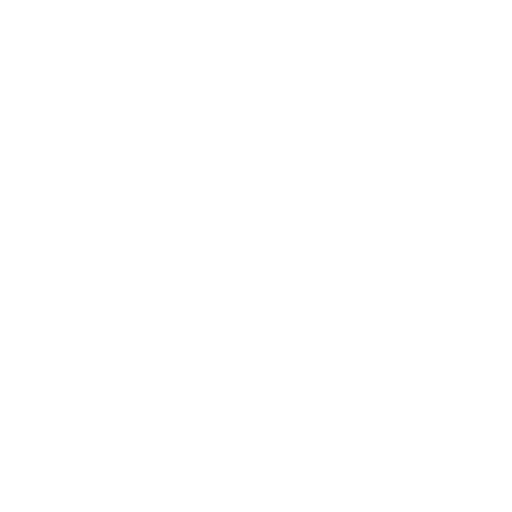
t = 0.00 s
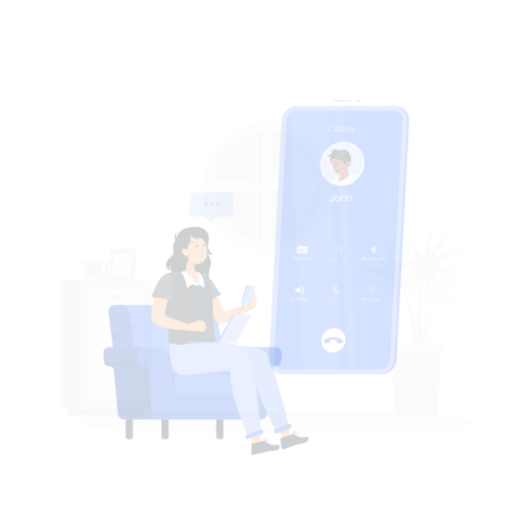
t = 0.25 s
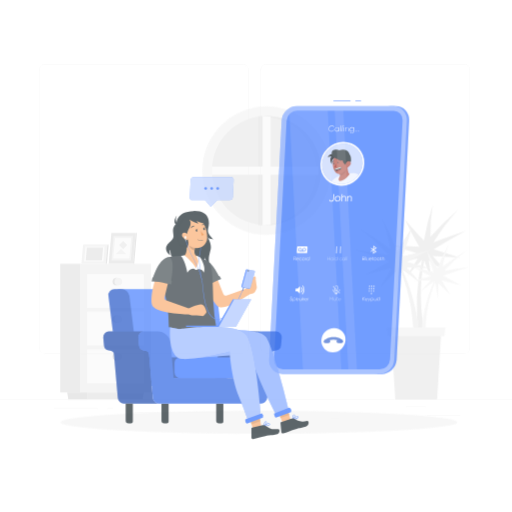
t = 0.50 s
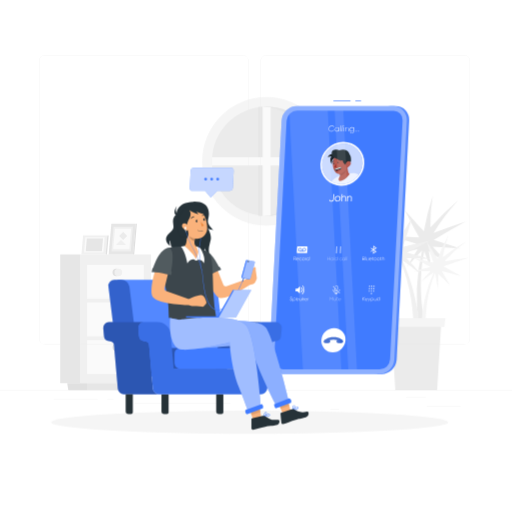
t = 0.75 s
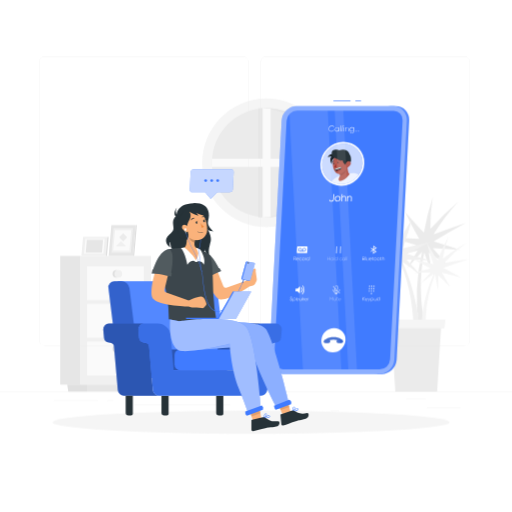
t = 1.00 s

The animated SVG that drew these frames (rendered in a browser with its animation timeline set to each time). Animation: 3 CSS @keyframes rules; one cycle of 1.00 s.

<svg class="animated" id="freepik_stories-calling" xmlns="http://www.w3.org/2000/svg" viewBox="0 0 500 500" version="1.1" xmlns:xlink="http://www.w3.org/1999/xlink" xmlns:svgjs="http://svgjs.com/svgjs"><style>svg#freepik_stories-calling:not(.animated) .animable {opacity: 0;}svg#freepik_stories-calling.animated #freepik--background-complete--inject-232 {animation: 1s 1 forwards cubic-bezier(.36,-0.01,.5,1.38) slideUp;animation-delay: 0s;}svg#freepik_stories-calling.animated #freepik--Shadow--inject-232 {animation: 1s 1 forwards cubic-bezier(.36,-0.01,.5,1.38) slideRight;animation-delay: 0s;}svg#freepik_stories-calling.animated #freepik--Device--inject-232 {animation: 1s 1 forwards cubic-bezier(.36,-0.01,.5,1.38) fadeIn;animation-delay: 0s;}svg#freepik_stories-calling.animated #freepik--Character--inject-232 {animation: 1s 1 forwards cubic-bezier(.36,-0.01,.5,1.38) slideUp;animation-delay: 0s;}            @keyframes slideUp {                0% {                    opacity: 0;                    transform: translateY(30px);                }                100% {                    opacity: 1;                    transform: inherit;                }            }                    @keyframes slideRight {                0% {                    opacity: 0;                    transform: translateX(30px);                }                100% {                    opacity: 1;                    transform: translateX(0);                }            }                    @keyframes fadeIn {                0% {                    opacity: 0;                }                100% {                    opacity: 1;                }            }        </style><g id="freepik--background-complete--inject-232" class="animable" style="transform-origin: 250px 228.23px;"><path d="M406.46,239.47l-25.14-7.77,28.08,1.48c-6.16-10.71-8.92-16-13.79-26.26,7,8,10.68,12.06,18.35,20.3a232.59,232.59,0,0,1,8.75-35.09,150.91,150.91,0,0,0-2.4,30.89l.52.1a251.17,251.17,0,0,1,27.05-26.45,203.1,203.1,0,0,0-24.49,32.25Q439.08,223,455,217.65c-10.65,5.82-21,11.8-31.4,18.1l26,8.28-26.89-1.62c5.66,6.63,8.6,10,14.7,16.7-7.56-5-11.29-7.48-18.67-12.43a171.65,171.65,0,0,0,3.7,20.53c-3.68-8.38-5.3-12.55-8.14-20.78-5.27,25.25-3.91,49.72,1.2,74.82l-6.33-1.14a196.48,196.48,0,0,1,3-74.08c-6.37,6.58-9.35,9.91-14.87,16.64A170,170,0,0,1,408,244.73c-9.05,2-13.54,3-22.41,5C393.7,245.59,397.88,243.53,406.46,239.47Z" style="fill: rgb(235, 235, 235); transform-origin: 418.16px 256.69px;" id="elkgr77ya4sb" class="animable"></path><path d="M397.54,248.19l23.25-12.33-27.31,6.7c4-11.67,5.77-17.37,8.65-28.37-5.4,9.17-8.25,13.85-14.25,23.37a231.25,231.25,0,0,0-15.14-32.84,151,151,0,0,1,8.13,29.9l-.5.19a251.79,251.79,0,0,0-31.51-20.93A202.58,202.58,0,0,1,378.94,241c-11-1.93-22.09-3.65-33.17-5.17,11.55,3.73,22.87,7.66,34.22,11.92l-24,13,26.11-6.61c-4.32,7.57-6.58,11.4-11.32,19.15,6.49-6.32,9.7-9.46,16-15.7a170.19,170.19,0,0,1,.2,20.86c2.05-8.92,2.87-13.32,4.11-21.94,9.9,23.83,13.13,48.13,12.8,73.74l6-2.3a196.53,196.53,0,0,0-16.74-72.22c7.48,5.26,11,8,17.71,13.56A170,170,0,0,0,397,253.64c9.26.26,13.86.41,22.95.74C411.22,251.82,406.73,250.58,397.54,248.19Z" style="fill: rgb(240, 240, 240); transform-origin: 383.28px 267.485px;" id="el3ow863rizrz" class="animable"></path><path d="M420.28,262l-16.95-9,19.91,4.89c-2.95-8.51-4.21-12.67-6.3-20.69,3.93,6.68,6,10.1,10.38,17a169.49,169.49,0,0,1,11-23.94,110.36,110.36,0,0,0-5.92,21.8l.36.14a182.33,182.33,0,0,1,23-15.26,147.39,147.39,0,0,0-21.93,19.76q12-2.1,24.18-3.77c-8.41,2.72-16.67,5.59-24.95,8.69l17.5,9.47-19-4.82c3.15,5.52,4.8,8.31,8.25,14-4.73-4.6-7.07-6.89-11.68-11.44a124.05,124.05,0,0,0-.14,15.21c-1.5-6.51-2.09-9.72-3-16-7.22,17.37-9.57,35.09-9.33,53.76l-4.37-1.68a143,143,0,0,1,12.2-52.65c-5.45,3.84-8,5.82-12.91,9.89A124,124,0,0,1,420.65,266c-6.76.19-10.1.3-16.73.54C410.31,264.68,413.59,263.77,420.28,262Z" style="fill: rgb(245, 245, 245); transform-origin: 430.67px 276.03px;" id="elekq972ltk2d" class="animable"></path><polygon points="426.85 382.4 385.99 382.4 381.99 317.31 430.85 317.31 426.85 382.4" style="fill: rgb(235, 235, 235); transform-origin: 406.42px 349.855px;" id="elkbtlidv3wna" class="animable"></polygon><polygon points="434.02 320.67 378.42 320.67 377.42 312.01 435.02 312.01 434.02 320.67" style="fill: rgb(245, 245, 245); transform-origin: 406.22px 316.34px;" id="el8x39i4xfyne" class="animable"></polygon><g id="el1avd1jv2bl3"><circle cx="260.25" cy="158.96" r="62.79" style="fill: rgb(245, 245, 245); transform-origin: 260.25px 158.96px; transform: rotate(-45deg);" class="animable"></circle></g><circle cx="260.25" cy="158.96" r="53.25" style="fill: rgb(235, 235, 235); transform-origin: 260.25px 158.96px;" id="elgiiooekg5fa" class="animable"></circle><path d="M260.25,105.71c-.83,0-1.67,0-2.5.06a53.25,53.25,0,0,1,0,106.38c.83,0,1.67.06,2.5.06a53.25,53.25,0,0,0,0-106.5Z" style="fill: rgb(230, 230, 230); transform-origin: 285.625px 158.96px;" id="el0ovvo4o86lx9" class="animable"></path><path d="M260.27,212.15h0c1.35-.07,2.68-.19,4-.35V163h46.59c.1-1.32.16-2.65.16-4s-.06-2.68-.16-4H264.25V106.13c-1.32-.17-2.65-.29-4-.36h-4V155H207.07v8h49.18v49.19Z" style="fill: rgb(250, 250, 250); transform-origin: 259.045px 158.98px;" id="el081lg28uvi1o" class="animable"></path><rect x="252.25" y="105.77" width="4" height="49.19" style="fill: rgb(230, 230, 230); transform-origin: 254.25px 130.365px;" id="elm5hofnl9s9" class="animable"></rect><rect x="252.25" y="162.96" width="4" height="49.19" style="fill: rgb(230, 230, 230); transform-origin: 254.25px 187.555px;" id="elhgscw40jub5" class="animable"></rect><g id="elcbd1f0yqcxf"><rect x="78.39" y="249.85" width="69.17" height="125.73" style="fill: rgb(240, 240, 240); transform-origin: 112.975px 312.715px; transform: rotate(180deg);" class="animable"></rect></g><g id="el8y27zde6lkg"><rect x="58.82" y="249.85" width="19.57" height="125.73" style="fill: rgb(230, 230, 230); transform-origin: 68.605px 312.715px; transform: rotate(180deg);" class="animable"></rect></g><g id="ellhzwk8ih42s"><rect x="85.05" y="259.98" width="55.33" height="33.15" style="fill: rgb(250, 250, 250); transform-origin: 112.715px 276.555px; transform: rotate(180deg);" class="animable"></rect></g><g id="elued0cwqkb1i"><rect x="85.05" y="296.76" width="55.33" height="33.15" style="fill: rgb(250, 250, 250); transform-origin: 112.715px 313.335px; transform: rotate(180deg);" class="animable"></rect></g><g id="elo1sscj7jjn"><rect x="85.05" y="333.53" width="55.33" height="33.15" style="fill: rgb(250, 250, 250); transform-origin: 112.715px 350.105px; transform: rotate(180deg);" class="animable"></rect></g><polygon points="85.05 382.4 139.31 382.4 140.38 375.57 85.05 375.57 85.05 382.4" style="fill: rgb(230, 230, 230); transform-origin: 112.715px 378.985px;" id="el08ga1le1y6ho" class="animable"></polygon><polygon points="66.73 382.4 85.05 382.4 85.05 375.57 65.65 375.57 66.73 382.4" style="fill: rgb(224, 224, 224); transform-origin: 75.35px 378.985px;" id="elu1m4bq8dt6e" class="animable"></polygon><polygon points="103.2 249.85 104.84 231.18 81.16 231.18 79.52 249.85 103.2 249.85" style="fill: rgb(240, 240, 240); transform-origin: 92.18px 240.515px;" id="el63b9z4sjoze" class="animable"></polygon><polygon points="103.2 249.85 104.84 231.18 106.11 231.18 104.48 249.85 103.2 249.85" style="fill: rgb(224, 224, 224); transform-origin: 104.655px 240.515px;" id="el8dpirqvurje" class="animable"></polygon><polygon points="100.96 247.95 102.26 233.09 83.4 233.09 82.1 247.95 100.96 247.95" style="fill: rgb(250, 250, 250); transform-origin: 92.18px 240.52px;" id="elfju7143fm6o" class="animable"></polygon><polygon points="99.51 246.73 100.6 234.31 84.85 234.31 83.76 246.73 99.51 246.73" style="fill: rgb(230, 230, 230); transform-origin: 92.18px 240.52px;" id="elnmw6ruwai3" class="animable"></polygon><circle cx="113.61" cy="267.36" r="3.69" style="fill: rgb(224, 224, 224); transform-origin: 113.61px 267.36px;" id="elmsa1wjkg2qh" class="animable"></circle><circle cx="115.51" cy="267.36" r="3.69" style="fill: rgb(240, 240, 240); transform-origin: 115.51px 267.36px;" id="elmihi1kbsle" class="animable"></circle><circle cx="113.61" cy="303.99" r="3.69" style="fill: rgb(224, 224, 224); transform-origin: 113.61px 303.99px;" id="eloemq22cb3w8" class="animable"></circle><circle cx="115.51" cy="303.99" r="3.69" style="fill: rgb(240, 240, 240); transform-origin: 115.51px 303.99px;" id="eluabfiondc8" class="animable"></circle><circle cx="113.61" cy="340.62" r="3.69" style="fill: rgb(224, 224, 224); transform-origin: 113.61px 340.62px;" id="el2g85uilydzf" class="animable"></circle><circle cx="115.51" cy="340.62" r="3.69" style="fill: rgb(240, 240, 240); transform-origin: 115.51px 340.62px;" id="el461f36l7hr4" class="animable"></circle><polygon points="129.9 249.85 106.11 249.85 108.75 219.69 132.54 219.69 129.9 249.85" style="fill: rgb(230, 230, 230); transform-origin: 119.325px 234.77px;" id="el01hre4wbnzjo" class="animable"></polygon><polygon points="129.9 249.85 131.04 249.85 133.68 219.69 132.54 219.69 129.9 249.85" style="fill: rgb(224, 224, 224); transform-origin: 131.79px 234.77px;" id="eltwb4mn6a5q" class="animable"></polygon><polygon points="127.75 246.78 108.81 246.78 110.91 222.76 129.85 222.76 127.75 246.78" style="fill: rgb(240, 240, 240); transform-origin: 119.33px 234.77px;" id="el0efuh3ednu7e" class="animable"></polygon><polygon points="126.36 244.8 110.54 244.8 112.3 224.74 128.12 224.74 126.36 244.8" style="fill: rgb(250, 250, 250); transform-origin: 119.33px 234.77px;" id="elm0s5hnmtm3" class="animable"></polygon><g id="elp442lpa6hws"><rect x="117.56" y="229.07" width="5.5" height="5.5" style="fill: rgb(235, 235, 235); transform-origin: 120.31px 231.82px; transform: rotate(-135deg);" class="animable"></rect></g><polygon points="122.97 240.58 118.11 235.71 113.24 240.58 122.97 240.58" style="fill: rgb(240, 240, 240); transform-origin: 118.105px 238.145px;" id="elhkb4j1erqg8" class="animable"></polygon><rect x="416.78" y="398.49" width="33.12" height="0.25" style="fill: rgb(235, 235, 235); transform-origin: 433.34px 398.615px;" id="elfbsc38hhr16" class="animable"></rect><rect x="322.53" y="401.21" width="8.69" height="0.25" style="fill: rgb(235, 235, 235); transform-origin: 326.875px 401.335px;" id="eljrb82eslc1" class="animable"></rect><rect x="396.59" y="389.21" width="19.19" height="0.25" style="fill: rgb(235, 235, 235); transform-origin: 406.185px 389.335px;" id="eldco1crg2dsr" class="animable"></rect><rect x="52.46" y="390.89" width="43.19" height="0.25" style="fill: rgb(235, 235, 235); transform-origin: 74.055px 391.015px;" id="elfrkgyhp56ym" class="animable"></rect><rect x="104.56" y="390.89" width="6.33" height="0.25" style="fill: rgb(235, 235, 235); transform-origin: 107.725px 391.015px;" id="elcrxtspqwvkk" class="animable"></rect><rect x="131.47" y="395.11" width="93.68" height="0.25" style="fill: rgb(235, 235, 235); transform-origin: 178.31px 395.235px;" id="elav9mlvi16kv" class="animable"></rect><path d="M237,337.8H43.92a5.71,5.71,0,0,1-5.71-5.71V60.66A5.71,5.71,0,0,1,43.92,55H237a5.71,5.71,0,0,1,5.71,5.71V332.09A5.71,5.71,0,0,1,237,337.8ZM43.92,55.2a5.47,5.47,0,0,0-5.46,5.46V332.09a5.47,5.47,0,0,0,5.46,5.46H237a5.47,5.47,0,0,0,5.46-5.46V60.66A5.47,5.47,0,0,0,237,55.2Z" style="fill: rgb(235, 235, 235); transform-origin: 140.46px 196.4px;" id="elo7apqw4s6ms" class="animable"></path><path d="M453.31,337.8H260.21a5.72,5.72,0,0,1-5.71-5.71V60.66A5.72,5.72,0,0,1,260.21,55h193.1A5.71,5.71,0,0,1,459,60.66V332.09A5.71,5.71,0,0,1,453.31,337.8ZM260.21,55.2a5.47,5.47,0,0,0-5.46,5.46V332.09a5.47,5.47,0,0,0,5.46,5.46h193.1a5.47,5.47,0,0,0,5.46-5.46V60.66a5.47,5.47,0,0,0-5.46-5.46Z" style="fill: rgb(235, 235, 235); transform-origin: 356.75px 196.4px;" id="eldoc05okhbzv" class="animable"></path><rect y="382.4" width="500" height="0.25" style="fill: rgb(235, 235, 235); transform-origin: 250px 382.525px;" id="ely06uhb6s8bn" class="animable"></rect></g><g id="freepik--Shadow--inject-232" class="animable" style="transform-origin: 245.18px 412.39px;"><ellipse id="freepik--path--inject-232" cx="245.18" cy="412.39" rx="193.89" ry="11.32" style="fill: rgb(245, 245, 245); transform-origin: 245.18px 412.39px;" class="animable"></ellipse></g><g id="freepik--Device--inject-232" class="animable" style="transform-origin: 331.221px 231.54px;"><path d="M386.33,103.59h-7.69a13.18,13.18,0,0,1,13.29,14L379.68,351.2a14.93,14.93,0,0,1-14.75,14h7.69a14.94,14.94,0,0,0,14.76-14l12.24-233.58A13.17,13.17,0,0,0,386.33,103.59Z" style="fill: rgb(64, 123, 255); transform-origin: 382.289px 234.395px;" id="elbnrpc9y8agb" class="animable"></path><g id="elt9klxd33rz"><path d="M386.33,103.59h-7.69a13.18,13.18,0,0,1,13.29,14L379.68,351.2a14.93,14.93,0,0,1-14.75,14h7.69a14.94,14.94,0,0,0,14.76-14l12.24-233.58A13.17,13.17,0,0,0,386.33,103.59Z" style="fill: rgb(255, 255, 255); opacity: 0.1; transform-origin: 382.289px 234.395px;" class="animable"></path></g><path d="M370.33,365.22H276.11a13.16,13.16,0,0,1-13.29-14l12.24-233.58a15,15,0,0,1,14.76-14H384a13.18,13.18,0,0,1,13.29,14L385.08,351.2A14.93,14.93,0,0,1,370.33,365.22Z" style="fill: rgb(64, 123, 255); transform-origin: 330.054px 234.43px;" id="el0x4iiuwtz0w" class="animable"></path><g id="ell1ub0eqzwhe"><path d="M370.33,365.22H276.11a13.16,13.16,0,0,1-13.29-14l12.24-233.58a15,15,0,0,1,14.76-14H384a13.18,13.18,0,0,1,13.29,14L385.08,351.2A14.93,14.93,0,0,1,370.33,365.22Z" style="fill: rgb(255, 255, 255); opacity: 0.4; transform-origin: 330.054px 234.43px;" class="animable"></path></g><path d="M326.05,99.06h15.69c.77,0,.87-1.2.1-1.2H326.16c-.77,0-.88,1.2-.11,1.2Z" style="fill: rgb(64, 123, 255); transform-origin: 333.947px 98.46px;" id="elf1mjwm2woor" class="animable"></path><path d="M347.48,99.06H352c.77,0,.87-1.2.1-1.2h-4.5c-.78,0-.88,1.2-.11,1.2Z" style="fill: rgb(64, 123, 255); transform-origin: 349.796px 98.46px;" id="elyn5jt2v9l5i" class="animable"></path><g id="elivibof7nqw"><g style="opacity: 0.3; transform-origin: 333.947px 98.46px;" class="animable"><path d="M326.05,99.06h15.69c.77,0,.87-1.2.1-1.2H326.16c-.77,0-.88,1.2-.11,1.2Z" style="fill: rgb(255, 255, 255); transform-origin: 333.947px 98.46px;" id="eliak481ph6t8" class="animable"></path></g></g><g id="elv0dien5sfc"><g style="opacity: 0.3; transform-origin: 349.796px 98.46px;" class="animable"><path d="M347.48,99.06H352c.77,0,.87-1.2.1-1.2h-4.5c-.78,0-.88,1.2-.11,1.2Z" style="fill: rgb(255, 255, 255); transform-origin: 349.796px 98.46px;" id="elbi3iws9iv9" class="animable"></path></g></g><path d="M290.15,108.09a10.41,10.41,0,0,0-10.26,9.76L267.65,351.44a8.66,8.66,0,0,0,8.79,9.28h94.22A10.4,10.4,0,0,0,380.92,351l12.25-233.58a8.69,8.69,0,0,0-8.8-9.29Z" style="fill: rgb(64, 123, 255); transform-origin: 330.409px 234.406px;" id="ela6yfjly526" class="animable"></path><path d="M337.44,332.19A12.57,12.57,0,0,1,325,344a11.08,11.08,0,0,1-11.18-11.8,12.58,12.58,0,0,1,12.42-11.8A11.09,11.09,0,0,1,337.44,332.19Z" style="fill: rgb(255, 255, 255); transform-origin: 325.629px 332.2px;" id="elrtencuwlvi" class="animable"></path><path d="M332.93,331.12c-3.48-2.43-10.73-2.43-14.47,0a3,3,0,0,0-2.48,2.79c-.08,1.57,6.43,1.57,6.51,0a2.68,2.68,0,0,0-.55-1.78,17.79,17.79,0,0,1,7.41,0,2.91,2.91,0,0,0-.74,1.78c-.08,1.57,6.43,1.57,6.51,0A2.67,2.67,0,0,0,332.93,331.12Z" style="fill: rgb(64, 123, 255); transform-origin: 325.552px 332.193px;" id="el5w87jqetbyf" class="animable"></path><g id="elz21jzbj0x8"><path d="M332.93,331.12c-3.48-2.43-10.73-2.43-14.47,0a3,3,0,0,0-2.48,2.79c-.08,1.57,6.43,1.57,6.51,0a2.68,2.68,0,0,0-.55-1.78,17.79,17.79,0,0,1,7.41,0,2.91,2.91,0,0,0-.74,1.78c-.08,1.57,6.43,1.57,6.51,0A2.67,2.67,0,0,0,332.93,331.12Z" style="opacity: 0.2; transform-origin: 325.552px 332.193px;" class="animable"></path></g><path d="M325.28,194.61c0,.88-.65,1.39-1.65,1.39a1.42,1.42,0,0,1-1.48-.85l0-.13-.69.4,0,.1a2.12,2.12,0,0,0,2.14,1.24,2.25,2.25,0,0,0,2.48-2.15l.28-5.2h-.79Z" style="fill: rgb(255, 255, 255); transform-origin: 323.91px 193.091px;" id="elffxrktgiaj" class="animable"></path><path d="M329.89,191.29A2.9,2.9,0,0,0,327,194a2.55,2.55,0,0,0,2.61,2.73,2.89,2.89,0,0,0,2.88-2.73A2.55,2.55,0,0,0,329.89,191.29Zm-.25,4.74a1.85,1.85,0,0,1-1.88-2,2.1,2.1,0,0,1,2.09-2,1.85,1.85,0,0,1,1.88,2A2.1,2.1,0,0,1,329.64,196Z" style="fill: rgb(255, 255, 255); transform-origin: 329.744px 194.01px;" id="elbb5wim2jcaq" class="animable"></path><path d="M336,191.29a2.13,2.13,0,0,0-1.7.76l.14-2.64h-.75l-.38,7.24h.75l.14-2.76c.06-1.17.71-1.87,1.72-1.87a1.2,1.2,0,0,1,1.28,1.4l-.17,3.23h.76l.17-3.23A1.86,1.86,0,0,0,336,191.29Z" style="fill: rgb(255, 255, 255); transform-origin: 335.645px 193.03px;" id="elq144wsrv9w" class="animable"></path><path d="M341.64,191.29a2.13,2.13,0,0,0-1.7.76l0-.65h-.75l-.27,5.25h.75l.14-2.76c.06-1.17.71-1.87,1.72-1.87a1.2,1.2,0,0,1,1.28,1.4l-.17,3.23h.76l.17-3.23A1.86,1.86,0,0,0,341.64,191.29Z" style="fill: rgb(255, 255, 255); transform-origin: 341.255px 193.969px;" id="elpur9c97ekp" class="animable"></path><g id="el1f3jcqgb4zkj"><ellipse cx="334.31" cy="159.96" rx="22" ry="20.88" style="fill: rgb(255, 255, 255); transform-origin: 334.31px 159.96px; transform: rotate(-44.25deg);" class="animable"></ellipse></g><g id="el6yhx9poknsj"><ellipse cx="334.31" cy="159.96" rx="20.32" ry="19.28" style="fill: rgb(64, 123, 255); transform-origin: 334.31px 159.96px; transform: rotate(-44.25deg);" class="animable"></ellipse></g><g id="elo0tsnnh36x"><ellipse cx="334.31" cy="159.96" rx="20.32" ry="19.28" style="fill: rgb(255, 255, 255); opacity: 0.7; transform-origin: 334.31px 159.96px; transform: rotate(-44.25deg);" class="animable"></ellipse></g><g id="elvc77krcuwap"><path d="M333.27,179.75a21,21,0,0,0,17-8.94c-4.38-3.76-13.48-.2-18.32.91-3.68.85-6.51,3.55-8.17,5.55A19,19,0,0,0,333.27,179.75Z" style="fill: rgb(255, 255, 255); opacity: 0.7; transform-origin: 337.025px 174.439px;" class="animable"></path></g><path d="M328.22,150.51s-5.64-1.74-8.26,2.79l4.22-.89s-3.39,2.3-.14,8c0,0-.85-5,2.84-6S328.22,150.51,328.22,150.51Z" style="fill: rgb(38, 50, 56); transform-origin: 324.459px 155.296px;" id="el8hjka0aqhl" class="animable"></path><g id="elszhtjhc6gt"><path d="M328.22,150.51s-5.64-1.74-8.26,2.79l4.22-.89s-3.39,2.3-.14,8c0,0-.85-5,2.84-6S328.22,150.51,328.22,150.51Z" style="opacity: 0.3; transform-origin: 324.459px 155.296px;" class="animable"></path></g><path d="M330.8,174.47a4.29,4.29,0,0,1,1.25-2.45,3.66,3.66,0,0,0-.78-2.4l8.06-6.43c.3,3.23.55,5.78,2.17,6.76-1.41,1.78-4,5-7.58,6.29S330.65,175.93,330.8,174.47Z" style="fill: rgb(181, 91, 82); transform-origin: 336.11px 169.952px;" id="elmuchidh3eah" class="animable"></path><g id="el9raqxny93ps"><path d="M332,171.68c5.15-.8,6.51-6.57,6.51-6.57l-4.77,2.52-2.5,2A3.61,3.61,0,0,1,332,171.68Z" style="opacity: 0.1; transform-origin: 334.875px 168.395px;" class="animable"></path></g><path d="M339.67,155.74c.31,4.89.4,8.23-2.34,10.93-5.46,5.38-9.37,3.53-11.26-1-1.68-4.1-1.9-11.41,2.94-14.41S339.36,150.84,339.67,155.74Z" style="fill: rgb(181, 91, 82); transform-origin: 332.403px 159.97px;" id="elfs6puoywlpv" class="animable"></path><path d="M329.68,158.83c-.07-.42.11-.81.38-.87s.56.24.63.66-.1.81-.38.87S329.75,159.25,329.68,158.83Z" style="fill: rgb(38, 50, 56); transform-origin: 330.185px 158.725px;" id="el7npr0u9ycws" class="animable"></path><path d="M326.31,159.63c.07.42-.11.81-.36.85s-.56-.24-.62-.66.1-.81.36-.85S326.25,159.21,326.31,159.63Z" style="fill: rgb(38, 50, 56); transform-origin: 325.821px 159.725px;" id="el2zuobcod2k1" class="animable"></path><path d="M327.83,159.67l.58,3.53a4.17,4.17,0,0,1-1.25.31.44.44,0,0,1-.46-.46.46.46,0,0,1,.09-.27A8.93,8.93,0,0,0,327.83,159.67Z" style="fill: rgb(160, 39, 36); transform-origin: 327.555px 161.59px;" id="elq71p75nsfhn" class="animable"></path><path d="M332.79,157a.16.16,0,0,0,.11-.05.23.23,0,0,0,0-.34h0a2.44,2.44,0,0,0-2.21-.62.26.26,0,0,0-.2.3h0a.26.26,0,0,0,.3.18h0a2,2,0,0,1,1.74.51A.22.22,0,0,0,332.79,157Z" style="fill: rgb(38, 50, 56); transform-origin: 331.73px 156.483px;" id="elqx37cvmlj7" class="animable"></path><path d="M324.44,158.83a.3.3,0,0,0,.19-.16,2.12,2.12,0,0,1,1.39-1.25.28.28,0,0,0,.21-.3.26.26,0,0,0-.29-.2,2.67,2.67,0,0,0-1.77,1.57.23.23,0,0,0,.1.32h0A.29.29,0,0,0,324.44,158.83Z" style="fill: rgb(38, 50, 56); transform-origin: 325.186px 157.876px;" id="el34qmt5zr41b" class="animable"></path><path d="M326.88,165.19a37.73,37.73,0,0,1,6.67-2,4.32,4.32,0,0,1-3.71,3.66,2.24,2.24,0,0,1-2.91-1.46C326.91,165.33,326.9,165.26,326.88,165.19Z" style="fill: rgb(38, 50, 56); transform-origin: 330.215px 165.087px;" id="eli8soafm8rpa" class="animable"></path><path d="M330.79,165.4a5.05,5.05,0,0,0-2.64,1.38,2.83,2.83,0,0,0,1.68.06,4.94,4.94,0,0,0,2.63-1.37A2.72,2.72,0,0,0,330.79,165.4Z" style="fill: rgb(160, 39, 36); transform-origin: 330.305px 166.12px;" id="elnvgi55w2va" class="animable"></path><path d="M327.1,165.1a1,1,0,0,0,.92.55,30.44,30.44,0,0,0,4.33-1.42,1.56,1.56,0,0,0,1-1A44,44,0,0,0,327.1,165.1Z" style="fill: rgb(255, 255, 255); transform-origin: 330.225px 164.44px;" id="elvwnc64g550j" class="animable"></path><path d="M338.66,161.82s-6.27-3.37-2.77-7.39,6.72.53,6.14,3.53A5.25,5.25,0,0,1,338.66,161.82Z" style="fill: rgb(38, 50, 56); transform-origin: 338.463px 157.333px;" id="els7kv7d13s8" class="animable"></path><g id="elv7on44y97j8"><path d="M338.66,161.82s-6.27-3.37-2.77-7.39,6.72.53,6.14,3.53A5.25,5.25,0,0,1,338.66,161.82Z" style="opacity: 0.2; transform-origin: 338.463px 157.333px;" class="animable"></path></g><path d="M342.41,160.52a5.39,5.39,0,0,1-2.78,2.78c-1.65.71-2.64-.68-2.32-2.32.29-1.49,1.5-3.64,3.22-3.65a2.14,2.14,0,0,1,2.12,2.3A2.31,2.31,0,0,1,342.41,160.52Z" style="fill: rgb(181, 91, 82); transform-origin: 339.953px 160.41px;" id="elclofexrlzxw" class="animable"></path><path d="M331.13,146.71s-7-2.61-7.29,2.78,9.89,7.69,13.64,7.51,5.33,1,5.33,1,.27-4.41-.88-6.2S340.38,144.45,331.13,146.71Z" style="fill: rgb(38, 50, 56); transform-origin: 333.336px 152.039px;" id="elxdj36y8t3e" class="animable"></path><path d="M321.07,125.54a3,3,0,0,1,3.06-2.89,2.56,2.56,0,0,1,2.33,1.35l-.38.21a2.16,2.16,0,0,0-2-1.15,2.57,2.57,0,0,0-2.61,2.48,2.27,2.27,0,0,0,2.35,2.48,2.41,2.41,0,0,0,2.1-1.18l.37.22a2.92,2.92,0,0,1-2.49,1.37A2.67,2.67,0,0,1,321.07,125.54Z" style="fill: rgb(255, 255, 255); transform-origin: 323.76px 125.54px;" id="eldjwmjw7dol" class="animable"></path><path d="M331.27,124.34l-.21,4h-.41l.05-.9a2.06,2.06,0,0,1-1.77,1,1.94,1.94,0,0,1-2-2.09,2.2,2.2,0,0,1,2.18-2.09,1.8,1.8,0,0,1,1.66,1l.05-.9Zm-.51,2a1.58,1.58,0,0,0-1.6-1.7,1.8,1.8,0,0,0-1.79,1.7A1.58,1.58,0,0,0,329,128,1.79,1.79,0,0,0,330.76,126.34Z" style="fill: rgb(255, 255, 255); transform-origin: 329.097px 126.35px;" id="el8x5fkourcax" class="animable"></path><path d="M332.6,122.5h.4l-.31,5.84h-.4Z" style="fill: rgb(255, 255, 255); transform-origin: 332.645px 125.42px;" id="el0w1lb5g37rti" class="animable"></path><path d="M334.23,122.5h.4l-.31,5.84h-.4Z" style="fill: rgb(255, 255, 255); transform-origin: 334.275px 125.42px;" id="elwtrckoij2ci" class="animable"></path><path d="M335.71,123.05a.35.35,0,0,1,.34-.31.3.3,0,0,1,.3.31.34.34,0,0,1-.33.32A.3.3,0,0,1,335.71,123.05Zm.06,1.29h.4l-.21,4h-.4Z" style="fill: rgb(255, 255, 255); transform-origin: 335.955px 125.54px;" id="el853u0cw09q4" class="animable"></path><path d="M340.7,125.85l-.13,2.49h-.41l.13-2.49a1,1,0,0,0-1.11-1.21,1.47,1.47,0,0,0-1.48,1.59l-.11,2.11h-.4l.21-4h.4l0,.76a1.6,1.6,0,0,1,1.47-.85A1.39,1.39,0,0,1,340.7,125.85Z" style="fill: rgb(255, 255, 255); transform-origin: 338.953px 126.294px;" id="elpq9lmoznzw" class="animable"></path><path d="M345.86,124.34l-.2,3.81a2,2,0,0,1-2.09,1.88,1.88,1.88,0,0,1-1.84-1l.37-.2a1.44,1.44,0,0,0,1.49.77,1.52,1.52,0,0,0,1.67-1.49l0-.74a2,2,0,0,1-1.77,1,1.93,1.93,0,0,1-2-2.09,2.19,2.19,0,0,1,2.18-2.09,1.77,1.77,0,0,1,1.66,1l0-.93Zm-.51,2a1.58,1.58,0,0,0-1.6-1.7,1.8,1.8,0,0,0-1.79,1.7,1.58,1.58,0,0,0,1.61,1.7A1.79,1.79,0,0,0,345.35,126.34Z" style="fill: rgb(255, 255, 255); transform-origin: 343.672px 127.113px;" id="elcsdubo67vis" class="animable"></path><path d="M346.78,128.06a.38.38,0,0,1,.38-.36.34.34,0,0,1,.34.36.38.38,0,0,1-.38.36A.33.33,0,0,1,346.78,128.06Z" style="fill: rgb(255, 255, 255); transform-origin: 347.14px 128.06px;" id="el7k4pr288gl6" class="animable"></path><path d="M348.48,128.06a.38.38,0,0,1,.38-.36.34.34,0,0,1,.34.36.38.38,0,0,1-.38.36A.34.34,0,0,1,348.48,128.06Z" style="fill: rgb(255, 255, 255); transform-origin: 348.84px 128.06px;" id="elq9r2766144t" class="animable"></path><path d="M350.19,128.06a.38.38,0,0,1,.38-.36.34.34,0,0,1,.34.36.38.38,0,0,1-.38.36A.33.33,0,0,1,350.19,128.06Z" style="fill: rgb(255, 255, 255); transform-origin: 350.55px 128.06px;" id="el853ysgczuep" class="animable"></path><path d="M288.05,252.86h-1.11l-.07,1.44h-.27l.18-3.5h1.39a1,1,0,0,1,1,1,1.11,1.11,0,0,1-.83,1l.8,1.47h-.31Zm-1.1-.25h1.12a.82.82,0,0,0,.81-.78.73.73,0,0,0-.73-.78H287Z" style="fill: rgb(255, 255, 255); transform-origin: 287.885px 252.55px;" id="elhojiump1ulf" class="animable"></path><path d="M291.92,253.06s0,.08,0,.12h-2.27a1,1,0,0,0,1,.94,1,1,0,0,0,.89-.46l.21.13a1.3,1.3,0,0,1-1.12.57,1.19,1.19,0,0,1-1.24-1.31,1.33,1.33,0,0,1,1.36-1.31A1.19,1.19,0,0,1,291.92,253.06Zm-2.27-.13h2a.91.91,0,0,0-.92-1A1.08,1.08,0,0,0,289.65,252.93Z" style="fill: rgb(255, 255, 255); transform-origin: 290.655px 253.05px;" id="ely3ampqb4zsr" class="animable"></path><path d="M292.33,253.05a1.37,1.37,0,0,1,1.39-1.31,1.09,1.09,0,0,1,1,.64l-.21.12a.91.91,0,0,0-.86-.52,1.11,1.11,0,0,0-1.11,1.07,1,1,0,0,0,1,1.07,1.07,1.07,0,0,0,.93-.53l.2.13a1.32,1.32,0,0,1-1.14.64A1.21,1.21,0,0,1,292.33,253.05Z" style="fill: rgb(255, 255, 255); transform-origin: 293.523px 253.05px;" id="elr9ubnblies" class="animable"></path><path d="M295.11,253.05a1.39,1.39,0,0,1,1.39-1.31,1.22,1.22,0,0,1,1.24,1.31,1.39,1.39,0,0,1-1.38,1.31A1.22,1.22,0,0,1,295.11,253.05Zm2.37,0a1,1,0,0,0-1-1.07,1.12,1.12,0,0,0-1.11,1.07,1,1,0,0,0,1,1.07A1.12,1.12,0,0,0,297.48,253.05Z" style="fill: rgb(255, 255, 255); transform-origin: 296.425px 253.05px;" id="elqppmo83jut" class="animable"></path><path d="M299.49,251.76V252a.87.87,0,0,0-.89.91l-.07,1.39h-.25l.13-2.5h.25l0,.49A.89.89,0,0,1,299.49,251.76Z" style="fill: rgb(255, 255, 255); transform-origin: 298.885px 253.03px;" id="ela2orebcydbr" class="animable"></path><path d="M302.35,250.8l-.18,3.5h-.25l0-.58a1.29,1.29,0,0,1-1.11.64,1.21,1.21,0,0,1-1.23-1.31,1.38,1.38,0,0,1,1.37-1.31,1.12,1.12,0,0,1,1,.64l.08-1.58Zm-.37,2.25a1,1,0,0,0-1-1.07,1.12,1.12,0,0,0-1.12,1.07,1,1,0,0,0,1,1.07A1.13,1.13,0,0,0,302,253.05Z" style="fill: rgb(255, 255, 255); transform-origin: 300.963px 252.58px;" id="el063m434yqwbl" class="animable"></path><g id="ellsh8v8agzeb"><g style="opacity: 0.6; transform-origin: 329.49px 252.515px;" class="animable"><path d="M322.49,250.8l-.18,3.5H322l.09-1.68h-2L320,254.3h-.27l.19-3.5h.26l-.08,1.57h2l.08-1.57Z" style="fill: rgb(255, 255, 255); transform-origin: 321.11px 252.55px;" id="elfdccmocv9qq" class="animable"></path><path d="M323,253.05a1.39,1.39,0,0,1,1.39-1.31,1.22,1.22,0,0,1,1.24,1.31,1.38,1.38,0,0,1-1.38,1.31A1.22,1.22,0,0,1,323,253.05Zm2.37,0a1,1,0,0,0-1-1.07,1.12,1.12,0,0,0-1.11,1.07,1,1,0,0,0,1,1.07A1.12,1.12,0,0,0,325.39,253.05Z" style="fill: rgb(255, 255, 255); transform-origin: 324.315px 253.05px;" id="elqjb426d2po" class="animable"></path><path d="M326.37,250.65h.25l-.19,3.65h-.25Z" style="fill: rgb(255, 255, 255); transform-origin: 326.4px 252.475px;" id="ell3kur696asq" class="animable"></path><path d="M329.84,250.8l-.18,3.5h-.25l0-.58a1.28,1.28,0,0,1-1.11.64,1.21,1.21,0,0,1-1.23-1.31,1.38,1.38,0,0,1,1.37-1.31,1.11,1.11,0,0,1,1,.64l.08-1.58Zm-.36,2.25a1,1,0,0,0-1-1.07,1.12,1.12,0,0,0-1.12,1.07,1,1,0,0,0,1,1.07A1.14,1.14,0,0,0,329.48,253.05Z" style="fill: rgb(255, 255, 255); transform-origin: 328.453px 252.58px;" id="elu7m9llplm7f" class="animable"></path><path d="M331.66,253.05a1.37,1.37,0,0,1,1.38-1.31,1.11,1.11,0,0,1,1.06.64l-.21.12A.91.91,0,0,0,333,252a1.11,1.11,0,0,0-1.12,1.07,1,1,0,0,0,1,1.07,1.09,1.09,0,0,0,.93-.53l.2.13a1.32,1.32,0,0,1-1.14.64A1.21,1.21,0,0,1,331.66,253.05Z" style="fill: rgb(255, 255, 255); transform-origin: 332.877px 253.059px;" id="els9rilp5k02g" class="animable"></path><path d="M337.13,251.8l-.13,2.5h-.26l0-.57a1.26,1.26,0,0,1-1.1.63,1.22,1.22,0,0,1-1.23-1.31,1.38,1.38,0,0,1,1.36-1.31,1.15,1.15,0,0,1,1.05.62l0-.56Zm-.32,1.25a1,1,0,0,0-1-1.07,1.12,1.12,0,0,0-1.12,1.07,1,1,0,0,0,1,1.07A1.13,1.13,0,0,0,336.81,253.05Z" style="fill: rgb(255, 255, 255); transform-origin: 335.768px 253.05px;" id="elex4cezvskz8" class="animable"></path><path d="M338,250.65h.25L338,254.3h-.25Z" style="fill: rgb(255, 255, 255); transform-origin: 338px 252.475px;" id="el1i0ivxujp0h" class="animable"></path><path d="M339,250.65h.25L339,254.3h-.25Z" style="fill: rgb(255, 255, 255); transform-origin: 339px 252.475px;" id="elywhld4871o" class="animable"></path></g></g><path d="M356.31,253.34a1,1,0,0,1-1,1h-1.51l.18-3.5h1.4a.86.86,0,0,1,.87.92.88.88,0,0,1-.49.76A.86.86,0,0,1,356.31,253.34Zm-2.08-2.29-.07,1.34h1.13a.71.71,0,0,0,.69-.67.62.62,0,0,0-.62-.67Zm1.81,2.29a.65.65,0,0,0-.65-.7h-1.25l-.07,1.41h1.24A.75.75,0,0,0,356,253.34Z" style="fill: rgb(255, 255, 255); transform-origin: 355.055px 252.59px;" id="eld54bpkxpwhq" class="animable"></path><path d="M357.05,250.65h.25l-.19,3.65h-.26Z" style="fill: rgb(255, 255, 255); transform-origin: 357.075px 252.475px;" id="ely3nbr7tb8zg" class="animable"></path><path d="M360.06,251.8l-.13,2.5h-.25l0-.48a1,1,0,0,1-.92.54.87.87,0,0,1-.92-1l.08-1.55h.26l-.09,1.55a.66.66,0,0,0,.7.77.93.93,0,0,0,.93-1l.07-1.32Z" style="fill: rgb(255, 255, 255); transform-origin: 358.945px 253.081px;" id="elswobv1pp6no" class="animable"></path><path d="M363.12,253.06s0,.08,0,.12h-2.27a1,1,0,0,0,1,.94,1,1,0,0,0,.89-.46l.21.13a1.31,1.31,0,0,1-1.12.57,1.2,1.2,0,0,1-1.25-1.31,1.34,1.34,0,0,1,1.36-1.31A1.17,1.17,0,0,1,363.12,253.06Zm-2.26-.13h2a.92.92,0,0,0-.93-1A1.07,1.07,0,0,0,360.86,252.93Z" style="fill: rgb(255, 255, 255); transform-origin: 361.852px 253.051px;" id="els8jybht6ojs" class="animable"></path><path d="M364.22,252l-.09,1.63c0,.44.21.45.73.41v.22c-.67.1-1-.06-1-.63L364,252h-.55l0-.24H364l0-.63.26-.07,0,.7H365l0,.24Z" style="fill: rgb(255, 255, 255); transform-origin: 364.225px 252.674px;" id="elg63w6e1o1ww" class="animable"></path><path d="M365.19,253.05a1.38,1.38,0,0,1,1.38-1.31,1.22,1.22,0,0,1,1.25,1.31,1.39,1.39,0,0,1-1.38,1.31A1.22,1.22,0,0,1,365.19,253.05Zm2.37,0a1,1,0,0,0-1-1.07,1.14,1.14,0,0,0-1.12,1.07,1,1,0,0,0,1,1.07A1.12,1.12,0,0,0,367.56,253.05Z" style="fill: rgb(255, 255, 255); transform-origin: 366.505px 253.05px;" id="el5ld6gruoha6" class="animable"></path><path d="M368.24,253.05a1.39,1.39,0,0,1,1.39-1.31,1.22,1.22,0,0,1,1.24,1.31,1.38,1.38,0,0,1-1.38,1.31A1.23,1.23,0,0,1,368.24,253.05Zm2.38,0a1,1,0,0,0-1-1.07,1.12,1.12,0,0,0-1.12,1.07,1,1,0,0,0,1,1.07A1.13,1.13,0,0,0,370.62,253.05Z" style="fill: rgb(255, 255, 255); transform-origin: 369.555px 253.05px;" id="el5vksd6tzuu" class="animable"></path><path d="M372,252l-.09,1.63c0,.44.22.45.73.41v.22c-.66.1-1-.06-1-.63l.08-1.63h-.55l0-.24h.55l0-.63.26-.07,0,.7h.75l0,.24Z" style="fill: rgb(255, 255, 255); transform-origin: 371.95px 252.674px;" id="elk97ofo2sdb" class="animable"></path><path d="M375.43,252.74l-.08,1.56h-.25l.08-1.56a.66.66,0,0,0-.7-.76.93.93,0,0,0-.93,1l-.07,1.32h-.25l.19-3.5h.25l-.08,1.47a1,1,0,0,1,.93-.53A.87.87,0,0,1,375.43,252.74Z" style="fill: rgb(255, 255, 255); transform-origin: 374.335px 252.55px;" id="elo64mi7capdc" class="animable"></path><path d="M283.09,292.76l.23-.13a.94.94,0,0,0,1,.7c.58,0,.89-.3.91-.7s-.34-.58-.86-.75-1.09-.36-1.06-1a1,1,0,0,1,1.11-.94,1.11,1.11,0,0,1,1.09.74l-.24.12a.86.86,0,0,0-.87-.6.74.74,0,0,0-.82.67c0,.42.32.55.82.72s1.14.4,1.1,1a1.06,1.06,0,0,1-1.2,1A1.17,1.17,0,0,1,283.09,292.76Z" style="fill: rgb(255, 255, 255); transform-origin: 284.3px 291.767px;" id="elvzga2v6yo8" class="animable"></path><path d="M288.76,292.28a1.38,1.38,0,0,1-1.36,1.31,1.1,1.1,0,0,1-1-.64l-.09,1.58H286l.19-3.5h.25l0,.58a1.25,1.25,0,0,1,1.11-.64A1.21,1.21,0,0,1,288.76,292.28Zm-.25,0a1,1,0,0,0-1-1.07,1.12,1.12,0,0,0-1.12,1.07,1,1,0,0,0,1,1.07A1.12,1.12,0,0,0,288.51,292.28Z" style="fill: rgb(255, 255, 255); transform-origin: 287.382px 292.75px;" id="eldcfb2h1p8a6" class="animable"></path><path d="M291.73,292.29s0,.08,0,.12h-2.27a1,1,0,0,0,1,.94,1,1,0,0,0,.89-.46l.21.13a1.3,1.3,0,0,1-1.12.57,1.18,1.18,0,0,1-1.24-1.31,1.33,1.33,0,0,1,1.36-1.31A1.19,1.19,0,0,1,291.73,292.29Zm-2.27-.12h2a.91.91,0,0,0-.92-1A1.08,1.08,0,0,0,289.46,292.17Z" style="fill: rgb(255, 255, 255); transform-origin: 290.465px 292.281px;" id="elr0h8sqk3w5i" class="animable"></path><path d="M294.83,291l-.13,2.5h-.25l0-.56a1.29,1.29,0,0,1-1.11.62,1.22,1.22,0,0,1-1.23-1.31A1.38,1.38,0,0,1,293.5,291a1.14,1.14,0,0,1,1.05.62l0-.56Zm-.32,1.25a1,1,0,0,0-1-1.07,1.12,1.12,0,0,0-1.11,1.07,1,1,0,0,0,1,1.07A1.11,1.11,0,0,0,294.51,292.28Z" style="fill: rgb(255, 255, 255); transform-origin: 293.468px 292.28px;" id="elziaqsvixax" class="animable"></path><path d="M297.05,293.53l-1.27-1.23-.06,1.23h-.25l.18-3.5h.25l-.11,2.14,1.33-1.14h.35l-1.41,1.2,1.33,1.3Z" style="fill: rgb(255, 255, 255); transform-origin: 296.47px 291.78px;" id="el2jb8wrti0nf" class="animable"></path><path d="M300.06,292.29s0,.08,0,.12h-2.27a1,1,0,0,0,1,.94,1,1,0,0,0,.89-.46l.21.13a1.31,1.31,0,0,1-1.12.57,1.19,1.19,0,0,1-1.25-1.31A1.35,1.35,0,0,1,298.9,291,1.17,1.17,0,0,1,300.06,292.29Zm-2.26-.12h2a.92.92,0,0,0-.93-1A1.07,1.07,0,0,0,297.8,292.17Z" style="fill: rgb(255, 255, 255); transform-origin: 298.79px 292.296px;" id="el7v1lwjxqi4p" class="animable"></path><path d="M301.8,291v.24a.87.87,0,0,0-.89.91l-.07,1.39h-.25l.13-2.5H301l0,.49A.89.89,0,0,1,301.8,291Z" style="fill: rgb(255, 255, 255); transform-origin: 301.195px 292.27px;" id="elbcgbqmowbo" class="animable"></path><g id="el4ge8qz4ccb1"><g style="opacity: 0.6; transform-origin: 327.474px 291.796px;" class="animable"><path d="M325.15,293.53h-.27l.16-3.11-1.4,2.15h-.05l-1.18-2.15-.17,3.11H322l.18-3.5h.33l1.15,2.07L325,290h.34Z" style="fill: rgb(255, 255, 255); transform-origin: 323.67px 291.765px;" id="elonskzm6xvj" class="animable"></path><path d="M328.15,291l-.13,2.5h-.25l0-.47a1,1,0,0,1-.92.53.87.87,0,0,1-.92-1L326,291h.26l-.09,1.56a.66.66,0,0,0,.7.76.93.93,0,0,0,.93-1l.07-1.32Z" style="fill: rgb(255, 255, 255); transform-origin: 327.035px 292.281px;" id="elx7plben8ecc" class="animable"></path><path d="M329.44,291.27l-.09,1.63c0,.44.21.45.73.41l0,.22c-.66.1-1-.06-1-.63l.08-1.63h-.55V291h.55l0-.63.26-.07,0,.7h.75l0,.24Z" style="fill: rgb(255, 255, 255); transform-origin: 329.39px 291.929px;" id="el27ymcbf5ggf" class="animable"></path><path d="M332.94,292.29s0,.08,0,.12h-2.27a1,1,0,0,0,1,.94,1,1,0,0,0,.89-.46l.22.13a1.33,1.33,0,0,1-1.12.57,1.19,1.19,0,0,1-1.25-1.31,1.34,1.34,0,0,1,1.36-1.31A1.18,1.18,0,0,1,332.94,292.29Zm-2.26-.12h2a.92.92,0,0,0-.93-1A1.07,1.07,0,0,0,330.68,292.17Z" style="fill: rgb(255, 255, 255); transform-origin: 331.676px 292.281px;" id="eltzr3cioe5z" class="animable"></path></g></g><path d="M356.06,293.53l-1.67-1.73-.09,1.73H354l.18-3.5h.27l-.09,1.63,1.79-1.63h.36l-1.86,1.7,1.73,1.8Z" style="fill: rgb(255, 255, 255); transform-origin: 355.255px 291.78px;" id="el92jq8tblpl" class="animable"></path><path d="M359.05,292.29s0,.08,0,.12h-2.27a1,1,0,0,0,1,.94,1,1,0,0,0,.89-.46l.22.13a1.33,1.33,0,0,1-1.12.57,1.19,1.19,0,0,1-1.25-1.31,1.34,1.34,0,0,1,1.36-1.31A1.18,1.18,0,0,1,359.05,292.29Zm-2.26-.12h2a.92.92,0,0,0-.93-1A1.07,1.07,0,0,0,356.79,292.17Z" style="fill: rgb(255, 255, 255); transform-origin: 357.786px 292.281px;" id="el6atxidkbh9v" class="animable"></path><path d="M361.7,291l-1.22,2.73a1.11,1.11,0,0,1-1,.77v-.23c.33,0,.6-.22.78-.59l.06-.13-1-2.55h.27l.89,2.23,1-2.23Z" style="fill: rgb(255, 255, 255); transform-origin: 360.51px 292.75px;" id="el2uwjb7cr4uv" class="animable"></path><path d="M364.71,292.28a1.38,1.38,0,0,1-1.37,1.31,1.11,1.11,0,0,1-1-.64l-.08,1.58H362l.18-3.5h.25l0,.58a1.26,1.26,0,0,1,1.11-.64A1.22,1.22,0,0,1,364.71,292.28Zm-.25,0a1,1,0,0,0-1-1.07,1.14,1.14,0,0,0-1.12,1.07,1,1,0,0,0,1,1.07A1.12,1.12,0,0,0,364.46,292.28Z" style="fill: rgb(255, 255, 255); transform-origin: 363.357px 292.75px;" id="els61lg1enyke" class="animable"></path><path d="M367.83,291l-.13,2.5h-.25l0-.56a1.29,1.29,0,0,1-1.11.62,1.22,1.22,0,0,1-1.23-1.31A1.38,1.38,0,0,1,366.5,291a1.15,1.15,0,0,1,1.05.62l0-.56Zm-.32,1.25a1,1,0,0,0-1-1.07,1.14,1.14,0,0,0-1.12,1.07,1,1,0,0,0,1,1.07A1.11,1.11,0,0,0,367.51,292.28Z" style="fill: rgb(255, 255, 255); transform-origin: 366.468px 292.28px;" id="elra0dgeqy46" class="animable"></path><path d="M371.11,290l-.18,3.5h-.25l0-.58a1.27,1.27,0,0,1-1.11.64,1.21,1.21,0,0,1-1.23-1.31,1.38,1.38,0,0,1,1.36-1.31,1.12,1.12,0,0,1,1,.64l.08-1.58Zm-.37,2.25a1,1,0,0,0-1-1.07,1.12,1.12,0,0,0-1.12,1.07,1,1,0,0,0,1,1.07A1.12,1.12,0,0,0,370.74,292.28Z" style="fill: rgb(255, 255, 255); transform-origin: 369.723px 291.78px;" id="elaxnk9p9aeds" class="animable"></path><path d="M293.05,242.79a1.19,1.19,0,0,0-1.18,1.12,1.05,1.05,0,0,0,1.07,1.13,1.19,1.19,0,0,0,1.18-1.13A1,1,0,0,0,293.05,242.79Z" style="fill: rgb(255, 255, 255); transform-origin: 292.997px 243.914px;" id="elimd2w8qz6xm" class="animable"></path><path d="M297.14,242.79a1.19,1.19,0,0,0-1.18,1.12A1.05,1.05,0,0,0,297,245a1.19,1.19,0,0,0,1.18-1.13A1,1,0,0,0,297.14,242.79Z" style="fill: rgb(255, 255, 255); transform-origin: 297.071px 243.895px;" id="el6y1s3k055t9" class="animable"></path><path d="M299.47,240.64H291a.9.9,0,0,0-.9.85l-.26,4.85a.8.8,0,0,0,.81.85h8.51a.9.9,0,0,0,.9-.85l.26-4.85A.8.8,0,0,0,299.47,240.64ZM297,245.69H292.9a1.67,1.67,0,0,1-1.68-1.78,1.9,1.9,0,0,1,1.87-1.77,1.67,1.67,0,0,1,1.68,1.77,1.84,1.84,0,0,1-.48,1.13h1.38a1.69,1.69,0,0,1-.36-1.13,1.9,1.9,0,0,1,1.87-1.77,1.67,1.67,0,0,1,1.68,1.77A1.9,1.9,0,0,1,297,245.69Z" style="fill: rgb(255, 255, 255); transform-origin: 295.08px 243.914px;" id="el9lzo4slz55c" class="animable"></path><path d="M368,242.19l-3.45-2.35-.18,3.45h0l-2-1.38-.4.56,2.12,1.44-2.27,1.45.34.56,2.18-1.38h0l-.18,3.45,3.69-2.35-2.53-1.73Zm-2.84-1.1,1.62,1.1-1.73,1.1Zm-.29,5.64.11-2.19,1.61,1.1Z" style="fill: rgb(255, 255, 255); transform-origin: 364.91px 243.915px;" id="elb3z1p4ttwoj" class="animable"></path><g id="el7s13dicchca"><g style="opacity: 0.6; transform-origin: 330.605px 243.91px;" class="animable"><polygon points="328.02 247.35 329.02 247.35 329.38 240.47 328.38 240.47 328.02 247.35" style="fill: rgb(255, 255, 255); transform-origin: 328.7px 243.91px;" id="elu3kem74wkz" class="animable"></polygon><polygon points="332.19 240.47 331.82 247.35 332.82 247.35 333.19 240.47 332.19 240.47" style="fill: rgb(255, 255, 255); transform-origin: 332.505px 243.91px;" id="el5pwvqweglrk" class="animable"></polygon></g></g><path d="M292.7,279.94l-2.14,1.82H288.7l-.14,2.68h1.86l1.95,1.83a.28.28,0,0,0,.45-.25l.3-5.84A.25.25,0,0,0,292.7,279.94Z" style="fill: rgb(255, 255, 255); transform-origin: 290.844px 283.097px;" id="elurgw1pnpis" class="animable"></path><path d="M294.22,281.33a2.55,2.55,0,0,1-.19,3.54c-.34.36.16.89.5.53a3.33,3.33,0,0,0,.25-4.6c-.31-.36-.87.17-.56.53Z" style="fill: rgb(255, 255, 255); transform-origin: 294.75px 283.1px;" id="elh5d54ncbib" class="animable"></path><path d="M295.31,279.42a5.31,5.31,0,0,1-.39,7.36c-.34.36.16.89.5.54a6.1,6.1,0,0,0,.45-8.43c-.31-.36-.87.17-.56.53Z" style="fill: rgb(255, 255, 255); transform-origin: 296.077px 283.102px;" id="ela6egypd4ss5" class="animable"></path><g id="elv8gn8uhlt3l"><g style="opacity: 0.6; transform-origin: 328.504px 283.1px;" class="animable"><path d="M331.56,284.43a4.26,4.26,0,0,0,.48-1.54c.06-.58-.84-.57-.9,0a3.19,3.19,0,0,1-.23.86Z" style="fill: rgb(255, 255, 255); transform-origin: 331.476px 283.444px;" id="elbxsdl33y3ro" class="animable"></path><path d="M330.52,284.46c-1.43,1.78-4.77,1.27-4.78-1.57a.45.45,0,0,0-.9,0,3.51,3.51,0,0,0,2.28,3.4l-.05,1.12h2.27l.06-1.13a3.69,3.69,0,0,0,1.71-1.19Z" style="fill: rgb(255, 255, 255); transform-origin: 327.974px 284.927px;" id="el0703jmj44rtl" class="animable"></path><path d="M327.53,280.19a1.29,1.29,0,0,1,1.08-.65,1.12,1.12,0,0,1,1.14,1.2l-.09,1.69.66.69a2.14,2.14,0,0,0,.08-.44l.1-1.94a1.83,1.83,0,0,0-1.85-1.95,2,2,0,0,0-1.63.85Z" style="fill: rgb(255, 255, 255); transform-origin: 328.762px 280.955px;" id="elrjxvv6nqmdh" class="animable"></path><path d="M329.94,283.84l-.52-.54v0l-2.08-2.19v0l-.67-.71v0l-1.1-1.17-.56.53,1.58,1.67-.07,1.24a1.84,1.84,0,0,0,1.85,1.95,2,2,0,0,0,1-.27l2.24,2.36.56-.54-2.2-2.32Zm-1.55,0a1.14,1.14,0,0,1-1.14-1.2l0-.49,1.52,1.61A1.42,1.42,0,0,1,328.39,283.88Z" style="fill: rgb(255, 255, 255); transform-origin: 328.59px 282.97px;" id="elq03otmym8bc" class="animable"></path></g></g><path d="M360.89,279a.61.61,0,0,0-.59.57.52.52,0,0,0,.53.56.6.6,0,0,0,.6-.56A.54.54,0,0,0,360.89,279Z" style="fill: rgb(255, 255, 255); transform-origin: 360.865px 279.565px;" id="elnffemvszrp" class="animable"></path><path d="M360.77,281.36a.59.59,0,0,0-.59.56.53.53,0,0,0,.53.57.6.6,0,0,0,.59-.57A.52.52,0,0,0,360.77,281.36Z" style="fill: rgb(255, 255, 255); transform-origin: 360.74px 281.925px;" id="elynfh6nu50d" class="animable"></path><path d="M360.65,283.71a.61.61,0,0,0-.6.57.54.54,0,0,0,.54.56.6.6,0,0,0,.59-.56A.53.53,0,0,0,360.65,283.71Z" style="fill: rgb(255, 255, 255); transform-origin: 360.616px 284.275px;" id="ely2e0kpjmz6" class="animable"></path><path d="M363.08,279a.6.6,0,0,0-.59.57.52.52,0,0,0,.53.56.61.61,0,0,0,.6-.56A.54.54,0,0,0,363.08,279Z" style="fill: rgb(255, 255, 255); transform-origin: 363.055px 279.565px;" id="elejyzze1mvsf" class="animable"></path><path d="M363,281.36a.61.61,0,0,0-.6.56.54.54,0,0,0,.54.57.6.6,0,0,0,.59-.57A.52.52,0,0,0,363,281.36Z" style="fill: rgb(255, 255, 255); transform-origin: 362.965px 281.925px;" id="elxj9mldjvtn8" class="animable"></path><path d="M362.83,283.71a.61.61,0,0,0-.59.57.53.53,0,0,0,.54.56.6.6,0,0,0,.59-.56A.53.53,0,0,0,362.83,283.71Z" style="fill: rgb(255, 255, 255); transform-origin: 362.805px 284.275px;" id="elchjcny5motn" class="animable"></path><path d="M362.71,286.07a.59.59,0,0,0-.59.56.53.53,0,0,0,.53.57.62.62,0,0,0,.6-.57A.54.54,0,0,0,362.71,286.07Z" style="fill: rgb(255, 255, 255); transform-origin: 362.684px 286.635px;" id="el973xzho0c9r" class="animable"></path><path d="M365.21,280.13a.59.59,0,0,0,.59-.56.53.53,0,0,0-.53-.57.6.6,0,0,0-.59.57A.52.52,0,0,0,365.21,280.13Z" style="fill: rgb(255, 255, 255); transform-origin: 365.24px 279.565px;" id="el86l1mp3mz" class="animable"></path><path d="M365.15,281.36a.61.61,0,0,0-.6.56.54.54,0,0,0,.54.57.6.6,0,0,0,.59-.57A.52.52,0,0,0,365.15,281.36Z" style="fill: rgb(255, 255, 255); transform-origin: 365.115px 281.925px;" id="el7hr1kazjzc" class="animable"></path><path d="M365,283.71a.61.61,0,0,0-.59.57.52.52,0,0,0,.53.56.6.6,0,0,0,.6-.56A.54.54,0,0,0,365,283.71Z" style="fill: rgb(255, 255, 255); transform-origin: 364.975px 284.275px;" id="eltquknvtubqb" class="animable"></path><g id="elmpuzy2kd8j"><g style="opacity: 0.1; transform-origin: 315.605px 234.405px;" class="animable"><path d="M295.8,360.72h37.57L320.06,108.09H289.82a10.29,10.29,0,0,0-7.18,3Z" style="fill: rgb(255, 255, 255); transform-origin: 308.005px 234.405px;" id="elg7po13yz186" class="animable"></path><polygon points="340.12 360.72 348.57 360.72 335.26 108.09 326.81 108.09 340.12 360.72" style="fill: rgb(255, 255, 255); transform-origin: 337.69px 234.405px;" id="el1w1p1hb5qyt" class="animable"></polygon></g></g></g><g id="freepik--Character--inject-232" class="animable" style="transform-origin: 201.1px 293.07px;"><path d="M202.17,369h20.5L211.9,281.23a7.83,7.83,0,0,0-7.56-6.73H114.89L128,369Z" style="fill: rgb(64, 123, 255); transform-origin: 168.78px 321.75px;" id="elyms5d2nas5f" class="animable"></path><g id="elx4ldgllhpc"><path d="M202.17,369h20.5L211.9,281.23a7.83,7.83,0,0,0-7.56-6.73H114.89L128,369Z" style="fill: rgb(255, 255, 255); opacity: 0.1; transform-origin: 168.78px 321.75px;" class="animable"></path></g><path d="M137.16,369h-20.5l-10.78-87.77a5.83,5.83,0,0,1,5.9-6.73h7a7.83,7.83,0,0,1,7.55,6.73Z" style="fill: rgb(64, 123, 255); transform-origin: 121.485px 321.749px;" id="elyjjewc649sf" class="animable"></path><g id="elr5g24v01jwo"><path d="M137.16,369h-20.5l-10.78-87.77a5.83,5.83,0,0,1,5.9-6.73h7a7.83,7.83,0,0,1,7.55,6.73Z" style="opacity: 0.2; transform-origin: 121.485px 321.749px;" class="animable"></path></g><path d="M149.24,380.86l-3.71-42.45a4,4,0,0,0-3.52-3.66l-1.53-.2a5.42,5.42,0,0,1-4.72-4.91l-.68-7.74a5.44,5.44,0,0,1,5.41-5.9H106.23a5.44,5.44,0,0,0-5.41,5.9l.68,7.74a5.42,5.42,0,0,0,4.72,4.91l1.53.2a4,4,0,0,1,3.52,3.66L115,380.86a6,6,0,0,0,6,5.47h34.26A6,6,0,0,1,149.24,380.86Z" style="fill: rgb(64, 123, 255); transform-origin: 128.03px 351.165px;" id="el3khtgku0mnr" class="animable"></path><g id="elgvgp315yh18"><g style="opacity: 0.3; transform-origin: 128.03px 351.165px;" class="animable"><path d="M149.24,380.86l-3.71-42.45a4,4,0,0,0-3.52-3.66l-1.53-.2a5.42,5.42,0,0,1-4.72-4.91l-.68-7.74a5.44,5.44,0,0,1,5.41-5.9H106.23a5.44,5.44,0,0,0-5.41,5.9l.68,7.74a5.42,5.42,0,0,0,4.72,4.91l1.53.2a4,4,0,0,1,3.52,3.66L115,380.86a6,6,0,0,0,6,5.47h34.26A6,6,0,0,1,149.24,380.86Z" id="elb1firevo4oi" class="animable" style="transform-origin: 128.03px 351.165px;"></path></g></g><path d="M243.52,327.78A12.92,12.92,0,0,1,256.38,316H226.55a12.9,12.9,0,0,0-12.85,11.78l-2.95,33.65h29.83Z" style="fill: rgb(64, 123, 255); transform-origin: 233.565px 338.715px;" id="elwzatod0qvre" class="animable"></path><g id="elcenjvtyp1c5"><path d="M243.52,327.78A12.92,12.92,0,0,1,256.38,316H226.55a12.9,12.9,0,0,0-12.85,11.78l-2.95,33.65h29.83Z" style="opacity: 0.3; transform-origin: 233.565px 338.715px;" class="animable"></path></g><path d="M157.64,386.33h7a0,0,0,0,1,0,0v17.6a1.73,1.73,0,0,1-1.73,1.73h-2.53a2.73,2.73,0,0,1-2.73-2.73v-16.6A0,0,0,0,1,157.64,386.33Z" style="fill: rgb(38, 50, 56); transform-origin: 161.14px 395.995px;" id="el3vrzg5glnn5" class="animable"></path><path d="M246,386.33h7a0,0,0,0,1,0,0v17.6a1.73,1.73,0,0,1-1.73,1.73h-2.53a2.73,2.73,0,0,1-2.73-2.73v-16.6A0,0,0,0,1,246,386.33Z" style="fill: rgb(38, 50, 56); transform-origin: 249.5px 395.995px;" id="els18hbyk8jz" class="animable"></path><path d="M122.7,386.33h7a0,0,0,0,1,0,0v17.6a1.73,1.73,0,0,1-1.73,1.73h-2.53a2.73,2.73,0,0,1-2.73-2.73v-16.6A0,0,0,0,1,122.7,386.33Z" style="fill: rgb(38, 50, 56); transform-origin: 126.2px 395.995px;" id="el7qtsr620lmj" class="animable"></path><path d="M211.09,386.33h7a0,0,0,0,1,0,0v17.6a1.73,1.73,0,0,1-1.73,1.73h-2.53a2.73,2.73,0,0,1-2.73-2.73v-16.6A0,0,0,0,1,211.09,386.33Z" style="fill: rgb(38, 50, 56); transform-origin: 214.59px 395.995px;" id="el0enkes92cdtm" class="animable"></path><path d="M175.39,341.25H163.07a5.43,5.43,0,0,0-5.43,5.42V356a5.42,5.42,0,0,0,5.43,5.42h12.32Z" style="fill: rgb(64, 123, 255); transform-origin: 166.515px 351.335px;" id="elsj2ehpi3xfh" class="animable"></path><g id="el35h51mdasq2"><path d="M175.39,341.25H163.07a5.43,5.43,0,0,0-5.43,5.42V356a5.42,5.42,0,0,0,5.43,5.42h12.32Z" style="opacity: 0.3; transform-origin: 166.515px 351.335px;" class="animable"></path></g><rect x="170.39" y="341.25" width="70.19" height="20.18" rx="5.42" style="fill: rgb(64, 123, 255); transform-origin: 205.485px 351.34px;" id="el7toawze3bim" class="animable"></rect><path d="M269.63,316H256.38a12.92,12.92,0,0,0-12.86,11.78l-2.94,33.65h-71l-2.94-33.65A12.92,12.92,0,0,0,153.74,316H140.49a5.44,5.44,0,0,0-5.41,5.9l.68,7.74a5.42,5.42,0,0,0,4.72,4.91l1.53.2a4,4,0,0,1,3.52,3.66l3.71,42.45a6,6,0,0,0,6,5.47h99.7a6,6,0,0,0,6-5.47l3.71-42.45a4,4,0,0,1,3.52-3.66l1.53-.2a5.42,5.42,0,0,0,4.72-4.91l.68-7.74A5.43,5.43,0,0,0,269.63,316Z" style="fill: rgb(64, 123, 255); transform-origin: 205.09px 351.165px;" id="elacnazo0384a" class="animable"></path><g id="el98oxk0c7xw"><path d="M269.63,316H256.38a12.92,12.92,0,0,0-12.86,11.78l-2.94,33.65h-71l-2.94-33.65A12.92,12.92,0,0,0,153.74,316H140.49a5.44,5.44,0,0,0-5.41,5.9l.68,7.74a5.42,5.42,0,0,0,4.72,4.91l1.53.2a4,4,0,0,1,3.52,3.66l3.71,42.45a6,6,0,0,0,6,5.47h99.7a6,6,0,0,0,6-5.47l3.71-42.45a4,4,0,0,1,3.52-3.66l1.53-.2a5.42,5.42,0,0,0,4.72-4.91l.68-7.74A5.43,5.43,0,0,0,269.63,316Z" style="opacity: 0.1; transform-origin: 205.09px 351.165px;" class="animable"></path></g><polygon points="272.68 397.54 281.66 394.24 283.71 401.94 275.74 404.5 272.68 397.54" style="fill: rgb(250, 178, 123); transform-origin: 278.195px 399.37px;" id="elggg73jv28e" class="animable"></polygon><path d="M286,402.12a.22.22,0,0,1-.23-.12.21.21,0,0,1,0-.26c.12-.13,2.76-3.05,4.46-3.13a1.2,1.2,0,0,1,.86.29.86.86,0,0,1,.33,1c-.22.62-1.35,1.22-2.51,1.6A16.26,16.26,0,0,1,286,402.12Zm.62-.53c1.81-.35,4.16-1.13,4.39-1.87,0-.1.05-.25-.2-.47a.62.62,0,0,0-.53-.17,1.63,1.63,0,0,0-.44.08A10.81,10.81,0,0,0,286.64,401.59Z" style="fill: rgb(64, 123, 255); transform-origin: 288.597px 400.365px;" id="elhybf75woh5n" class="animable"></path><path d="M285.9,402.15a.23.23,0,0,1-.16-.17c0-.12-.6-2.72.27-4.08a1.74,1.74,0,0,1,1.11-.78c.63-.13.92.11,1,.36.54,1-1,3.73-2,4.59a.18.18,0,0,1-.09,0A.23.23,0,0,1,285.9,402.15Zm1.21-4.56a1.22,1.22,0,0,0-.67.53,5.36,5.36,0,0,0-.31,3.26c.93-1.06,1.89-3.12,1.62-3.73,0-.06-.11-.21-.52-.11l-.12,0Z" style="fill: rgb(64, 123, 255); transform-origin: 286.885px 399.617px;" id="elmzeul27bahn" class="animable"></path><path d="M284.65,401.13l-10.18,3.31a.86.86,0,0,0-.59.9l.85,8.88a1.43,1.43,0,0,0,1.55,1.3,1.33,1.33,0,0,0,.3-.06c3.65-1.25,6.85-2.52,11.42-4,5.39-1.75,4.23-.66,10.6-2.63,3.84-1.2,3.12-5.76,1.44-5.45-7.72,1.48-9.22-.51-12.94-2.23A3.39,3.39,0,0,0,284.65,401.13Z" style="fill: rgb(38, 50, 56); transform-origin: 287.637px 408.218px;" id="el78wz6b8wv77" class="animable"></path><g id="elsm5shj0em7"><polygon points="281.66 394.24 272.68 397.54 273.97 400.47 282.53 397.5 281.66 394.24" style="opacity: 0.1; transform-origin: 277.605px 397.355px;" class="animable"></polygon></g><path d="M172.34,210.65s-.65-12,16.77-12.32,15.44,13.42,14.07,17.68,5.11,9.92,5.11,9.92-4.08.08-5.42-2.09,4.12,6,2.92,11.55-3.34,11-.37,15.47c0,0-5.34-2.59-5.13-7.69,0,0,.4,4.21-3.81,3.25s-16.19-5-24.14-2.74c-3.93,1.13-5.38-.92-5.65-3.61s-1.21-6.8-1-1.25a20.4,20.4,0,0,0,.27,2.68s-7-5-2-11c1.49-1.83,5.46-4.17,5.46-7.69S167.24,214.73,172.34,210.65Z" style="fill: rgb(38, 50, 56); transform-origin: 185.225px 224.592px;" id="elfi0ckr2mj1l" class="animable"></path><path d="M173.79,211.62s-3.58-3-1.22-8.7c0,0-6.08,7.84,2.17,10.2Z" style="fill: rgb(38, 50, 56); transform-origin: 172.576px 208.02px;" id="ele6due7pxr1u" class="animable"></path><path d="M243.49,279.86s-24.71,17.4-31,11.47-11-21.53-11-21.53l10.7-5.2,5.85,14.55a2.85,2.85,0,0,0,3.65,1.59l18.66-6.54a15.18,15.18,0,0,1,1.76-6.47c1.05-1.8,3.33-2.73,4.74-4.26,3.7-4,2.89,1.87,2.89,1.87l1,7.15a3.2,3.2,0,0,1-.28,1.78L249.14,277a3.14,3.14,0,0,1-1.94,1.68Z" style="fill: rgb(250, 178, 123); transform-origin: 226.128px 277.318px;" id="ely3q7lkeu1u" class="animable"></path><path d="M200.14,269s-5.43-13.77-.86-20.39,14.43,13.11,14.43,13.11l.84.43,1.38,2.56s-9.93,3.76-14.7,7.89l-1.5-3.17Z" style="fill: rgb(38, 50, 56); transform-origin: 206.69px 259.926px;" id="eljuhdt5fuwbk" class="animable"></path><g id="elwwo6ez95y4c"><g style="opacity: 0.2; transform-origin: 206.69px 259.926px;" class="animable"><path d="M200.14,269s-5.43-13.77-.86-20.39,14.43,13.11,14.43,13.11l.84.43,1.38,2.56s-9.93,3.76-14.7,7.89l-1.5-3.17Z" style="fill: rgb(255, 255, 255); transform-origin: 206.69px 259.926px;" id="elqvoto1tl66a" class="animable"></path></g></g><path d="M193.69,316.92s58-7.53,66.11,4.58,22.7,73.3,22.7,73.3l-11.82,4.62s-19.68-36.95-25.63-60l-14.36-.6-39.38,2.95S175.38,323.54,193.69,316.92Z" style="fill: rgb(64, 123, 255); transform-origin: 233.693px 357.013px;" id="eltq7cuph6oc" class="animable"></path><g id="elyjek8mw5ix9"><path d="M193.69,316.92s58-7.53,66.11,4.58,22.7,73.3,22.7,73.3l-11.82,4.62s-19.68-36.95-25.63-60l-14.36-.6-39.38,2.95S175.38,323.54,193.69,316.92Z" style="fill: rgb(255, 255, 255); opacity: 0.4; transform-origin: 233.693px 357.013px;" class="animable"></path></g><path d="M155.94,259.86c.22,5.87,4.91,16.69,6.76,27.1a138.25,138.25,0,0,1,2.17,24.77s31.72,8.07,46.23-.09a160.72,160.72,0,0,1-2.64-22.17c-.77-16.28-.44-36.25-4.06-40.29-6.3-7-20.2-7.64-33.59-6.71S155.73,254.14,155.94,259.86Z" style="fill: rgb(38, 50, 56); transform-origin: 183.512px 278.713px;" id="eljgpyeck2mg" class="animable"></path><g id="elyg34dmlwpqd"><g style="opacity: 0.1; transform-origin: 183.512px 278.713px;" class="animable"><path d="M155.94,259.86c.22,5.87,4.91,16.69,6.76,27.1a138.25,138.25,0,0,1,2.17,24.77s31.72,8.07,46.23-.09a160.72,160.72,0,0,1-2.64-22.17c-.77-16.28-.44-36.25-4.06-40.29-6.3-7-20.2-7.64-33.59-6.71S155.73,254.14,155.94,259.86Z" style="fill: rgb(255, 255, 255); transform-origin: 183.512px 278.713px;" id="elefawhy29vt" class="animable"></path></g></g><path d="M267.57,396.11l14.81-5.84s2.91.85,1.79,4.41l-14.76,5.38S268.13,400,267.57,396.11Z" style="fill: rgb(64, 123, 255); transform-origin: 275.998px 395.165px;" id="elcjfy1nc6nef" class="animable"></path><path d="M152.09,263.68s-5.58,16.63-3.79,25.71,35.16,9.84,35.16,9.84,4.71,1.45,7.22,1a20.62,20.62,0,0,1,6.36.59,2.48,2.48,0,0,0,2.38-.78l1.52-1.69a2.51,2.51,0,0,0,.55-2.36c-.65-2.31-2.28-6.67-5.25-6.53-4,.19-12,3.9-12,3.9L163,285.84a3,3,0,0,1-2.2-3.66l3.92-16.39Z" style="fill: rgb(250, 178, 123); transform-origin: 174.765px 282.278px;" id="eljjs02mx83jo" class="animable"></path><path d="M149.65,263.08s4.75-16.58,13.67-19.46,4,22.36,4,22.36l.47,1-.54,3.35s-11.85-3.57-19.19-3.14l.86-4Z" style="fill: rgb(38, 50, 56); transform-origin: 158.367px 256.861px;" id="elawhku3ij8hw" class="animable"></path><g id="elv6ovov9zkj9"><g style="opacity: 0.2; transform-origin: 158.367px 256.861px;" class="animable"><path d="M149.65,263.08s4.75-16.58,13.67-19.46,4,22.36,4,22.36l.47,1-.54,3.35s-11.85-3.57-19.19-3.14l.86-4Z" style="fill: rgb(255, 255, 255); transform-origin: 158.367px 256.861px;" id="el7zchydxb0xc" class="animable"></path></g></g><path d="M194.87,243.65l-.6-.19c-5.31-1.8-4.83-5.58-3.6-9.28l-8.56-8.73c.54,5,1.11,16.51-3.1,16.59l1.79,1.52,3,3.57,7.48,7.56,1.08-.21,1.79-1.48,1.44-3.82Z" style="fill: rgb(250, 178, 123); transform-origin: 187.3px 240.07px;" id="el96jnao8eb28" class="animable"></path><path d="M180.08,241.68s8,6.2,11.33,12.49a14.26,14.26,0,0,0,2.2-6.54c.06-2.21-1.85-4.11-1.85-5.69l3.76,1.59s6.16,9.51,3.44,14.86c0,0-1.89-4.77-6.58-2.86a1.72,1.72,0,0,1-2-.27,1.48,1.48,0,0,0-.9-.5c-1.27-.21-4.12-.16-6.55,3.68,0,0-1.71-11-6.23-16.36Z" style="fill: rgb(255, 255, 255); transform-origin: 188.177px 250.06px;" id="elvg1e29c5t2k" class="animable"></path><g id="eln6mgmzz73"><path d="M185.62,229.05l5.09,5.17a16,16,0,0,0-.7,2.64c-2-.48-5-2.61-5-4.8A8.87,8.87,0,0,1,185.62,229.05Z" style="opacity: 0.2; isolation: isolate; transform-origin: 187.86px 232.955px;" class="animable"></path></g><path d="M177.75,217.75c2.07,7.91,2.77,11.3,7.62,14.61,7.3,5,16.56.72,16.91-7.65.3-7.53-3.13-19.19-11.59-20.84a11.15,11.15,0,0,0-12.94,13.88Z" style="fill: rgb(250, 178, 123); transform-origin: 189.826px 219.075px;" id="elomex29n8szp" class="animable"></path><path d="M191.14,217.48c.13.64.58,1.1,1,1s.67-.67.53-1.33-.57-1.11-1-1S191,216.82,191.14,217.48Z" style="fill: rgb(38, 50, 56); transform-origin: 191.905px 217.314px;" id="elhqk5ajk5nhb" class="animable"></path><path d="M198.51,216c.13.65.58,1.1,1,1s.67-.67.54-1.33-.57-1.11-1-1S198.38,215.37,198.51,216Z" style="fill: rgb(38, 50, 56); transform-origin: 199.28px 215.834px;" id="el41n2g4uw3dt" class="animable"></path><path d="M198.87,214.77l1.48-.76S199.78,215.39,198.87,214.77Z" style="fill: rgb(38, 50, 56); transform-origin: 199.61px 214.47px;" id="elafbefy19877" class="animable"></path><path d="M196,217.65a18,18,0,0,0,3.14,3.71,2.88,2.88,0,0,1-2.23.9Z" style="fill: rgb(237, 137, 62); transform-origin: 197.57px 219.957px;" id="eluh3ul09gy4g" class="animable"></path><path d="M186.71,215a.49.49,0,0,1-.16,0,.32.32,0,0,1-.11-.44h0a3.81,3.81,0,0,1,2.94-1.9.33.33,0,0,1,.33.32.32.32,0,0,1-.3.33,3.2,3.2,0,0,0-2.42,1.59A.32.32,0,0,1,186.71,215Z" style="fill: rgb(38, 50, 56); transform-origin: 188.052px 213.833px;" id="el11rqbru3ao2" class="animable"></path><path d="M200.56,212.34a.48.48,0,0,1-.17-.05,3.16,3.16,0,0,0-2.87-.19.32.32,0,0,1-.44-.13h0a.33.33,0,0,1,.15-.44,3.81,3.81,0,0,1,3.49.2.32.32,0,0,1,.14.43.35.35,0,0,1-.3.18Z" style="fill: rgb(38, 50, 56); transform-origin: 198.971px 211.77px;" id="elyvla5x00bze" class="animable"></path><path d="M191.5,216.22l1.48-.76S192.41,216.84,191.5,216.22Z" style="fill: rgb(38, 50, 56); transform-origin: 192.24px 215.92px;" id="elbouybfarznd" class="animable"></path><path d="M197.15,227.06a4.85,4.85,0,0,0,.91-.3.19.19,0,0,0,.12-.24h0a.2.2,0,0,0-.25-.09,5.19,5.19,0,0,1-4.65-.26.19.19,0,1,0-.21.31A5.29,5.29,0,0,0,197.15,227.06Z" style="fill: rgb(38, 50, 56); transform-origin: 195.574px 226.677px;" id="el5qc1iaevw9" class="animable"></path><path d="M185,206.52s2.23,2.35,8.83,4.06l-1.89-2.67s7.26,3.58,11.89,2.67c0,0-6.85-13.88-21.21-8.14,0,0-15.2,14-6.86,30,0,0,4.5,2.6,5.44-2.19,0,0,2,3.22,0,5.19a8.23,8.23,0,0,0,2.34-8.75c-1.73-5.46-.79-7.8,1.46-12.24A8.25,8.25,0,0,0,185,206.52Z" style="fill: rgb(38, 50, 56); transform-origin: 188.545px 218.244px;" id="eleclw5wrzs1m" class="animable"></path><polygon points="244.28 402.85 247.1 411.14 255.01 408.65 253.73 399.54 244.28 402.85" style="fill: rgb(250, 178, 123); transform-origin: 249.645px 405.34px;" id="eluo539rd5tyi" class="animable"></polygon><path d="M257.9,408.63a.24.24,0,0,1-.23-.14.25.25,0,0,1,.06-.26c.13-.12,3-2.76,4.75-2.67a1.2,1.2,0,0,1,.83.37.86.86,0,0,1,.23,1c-.28.6-1.46,1.09-2.65,1.35A16.86,16.86,0,0,1,257.9,408.63Zm.67-.46c1.83-.17,4.24-.72,4.55-1.44,0-.09.07-.24-.16-.49a.67.67,0,0,0-.51-.22,2.28,2.28,0,0,0-.45,0A10.74,10.74,0,0,0,258.57,408.17Z" style="fill: rgb(64, 123, 255); transform-origin: 260.634px 407.094px;" id="el0ucy4f796cc" class="animable"></path><path d="M257.78,408.65a.23.23,0,0,1-.15-.19c0-.12-.33-2.76.67-4a1.73,1.73,0,0,1,1.18-.66c.64-.08.9.19,1,.45.45,1-1.4,3.61-2.43,4.37a.17.17,0,0,1-.1,0A.2.2,0,0,1,257.78,408.65Zm1.64-4.42a1.22,1.22,0,0,0-.72.46,5.42,5.42,0,0,0-.62,3.21c1-1,2.18-2.92,2-3.55,0-.06-.09-.22-.51-.16l-.13,0Z" style="fill: rgb(64, 123, 255); transform-origin: 259.064px 406.222px;" id="el78wdjr3ecbr" class="animable"></path><path d="M256.63,407.51l-10.46,2.3a.86.86,0,0,0-.68.83l0,8.93a1.43,1.43,0,0,0,1.42,1.44l.3,0c3.76-.89,7.06-1.83,11.76-2.86,5.54-1.21,4.28-.24,10.81-1.58,3.93-.81,3.67-5.43,2-5.28-7.82.71-9.12-1.41-12.66-3.49A3.41,3.41,0,0,0,256.63,407.51Z" style="fill: rgb(38, 50, 56); transform-origin: 259.211px 414.202px;" id="elfgzb8251r8" class="animable"></path><g id="el6sgrtts3txb"><polygon points="253.73 399.54 244.28 402.85 245.55 406.59 254.28 403.44 253.73 399.54" style="opacity: 0.1; transform-origin: 249.28px 403.065px;" class="animable"></polygon></g><path d="M166.1,311.89S163.35,342,178,342.83s46.21-7.1,46.21-7.1,1.42,25,9.08,43.92,8.55,22.8,8.55,22.8l12.9-4.38s-4.91-67.41-14.36-78.68c-11.59-13.84-65.25-5.67-65.25-5.67Z" style="fill: rgb(64, 123, 255); transform-origin: 210.318px 356.887px;" id="els8uxaezf56d" class="animable"></path><g id="elm216je52rsr"><path d="M166.1,311.89S163.35,342,178,342.83s46.21-7.1,46.21-7.1,1.42,25,9.08,43.92,8.55,22.8,8.55,22.8l12.9-4.38s-4.91-67.41-14.36-78.68c-11.59-13.84-65.25-5.67-65.25-5.67Z" style="fill: rgb(255, 255, 255); opacity: 0.5; transform-origin: 210.318px 356.887px;" class="animable"></path></g><path d="M239.52,401.78l16.22-5.84a3.71,3.71,0,0,1,1,4.14l-15.62,5.8S239.27,405.4,239.52,401.78Z" style="fill: rgb(64, 123, 255); transform-origin: 248.247px 400.91px;" id="el2geqhg514xr" class="animable"></path><path d="M178.1,223.45a6,6,0,0,0,3.51,2.92c2,.6,3-1.18,2.53-3.1-.47-1.72-2.08-4.11-4.11-3.88a2.7,2.7,0,0,0-2.28,3.06A2.65,2.65,0,0,0,178.1,223.45Z" style="fill: rgb(250, 178, 123); transform-origin: 180.988px 222.931px;" id="el5mq298sivte" class="animable"></path><path d="M241.39,255.26l6.76,1.21a.94.94,0,0,1,.73,1.22l-4.27,15.51a1.16,1.16,0,0,1-1.29.86l-6.77-1.2a.94.94,0,0,1-.72-1.22l4.26-15.52A1.18,1.18,0,0,1,241.39,255.26Z" style="fill: rgb(64, 123, 255); transform-origin: 242.355px 264.66px;" id="elby4bsynpomr" class="animable"></path><g id="elnmwnd016xna"><path d="M241.39,255.26l6.76,1.21a.94.94,0,0,1,.73,1.22l-4.27,15.51a1.16,1.16,0,0,1-1.29.86l-6.77-1.2a.94.94,0,0,1-.72-1.22l4.26-15.52A1.18,1.18,0,0,1,241.39,255.26Z" style="fill: rgb(255, 255, 255); opacity: 0.5; transform-origin: 242.355px 264.66px;" class="animable"></path></g><path d="M236.55,272.86l6.77,1.2a1.06,1.06,0,0,0,.61-.09l-6.38-1.14a1,1,0,0,1-.73-1.22l4.27-15.51a1.19,1.19,0,0,1,.68-.77l-.38-.07a1.18,1.18,0,0,0-1.3.86l-4.26,15.52A.94.94,0,0,0,236.55,272.86Z" style="fill: rgb(64, 123, 255); transform-origin: 239.856px 264.66px;" id="elm88z831i7ls" class="animable"></path><path d="M243,256.73a.67.67,0,0,1-.63.61.52.52,0,0,1-.54-.58.67.67,0,0,1,.63-.61A.52.52,0,0,1,243,256.73Z" style="fill: rgb(38, 50, 56); transform-origin: 242.415px 256.745px;" id="el6zutcmzpih" class="animable"></path><path d="M213.11,304.31c-12.06,0-14.31-22.24-15.39-32.95-.16-1.58-.3-3-.44-3.91-1.06-7.26-6.16-18.6-9.28-24-3.21-5.53-6.69-16.08-6.72-16.19l.33-.11c0,.11,3.5,10.62,6.69,16.12s8.26,16.8,9.33,24.1c.13,1,.27,2.34.44,3.93,1.07,10.6,3.29,32.63,15,32.63h.07c13.52-.11,24.5-30.62,24.61-30.92l.33.11a106.82,106.82,0,0,1-7.23,15.51c-6,10.34-11.92,15.6-17.7,15.65Z" style="fill: rgb(64, 123, 255); transform-origin: 209.68px 265.73px;" id="elqfde9hg3tre" class="animable"></path><path d="M181.65,223.68c.2.61.81,1,.2,1.16a1.17,1.17,0,1,1-.72-2.22C181.74,222.42,181.45,223.07,181.65,223.68Z" style="fill: rgb(255, 255, 255); transform-origin: 181.177px 223.755px;" id="elxwu385zby7k" class="animable"></path><path d="M180.36,223.83s-.36,0,.93,4l.52-.17s-1-2.85-.31-3.16A1.63,1.63,0,0,0,180.36,223.83Z" style="fill: rgb(255, 255, 255); transform-origin: 181.062px 225.83px;" id="elnrbpfh29n7" class="animable"></path><path d="M195.13,240.59a22.18,22.18,0,0,0,.92-6.9l-.34.13a22.17,22.17,0,0,1-.92,6.67c-1.62,5.49,2,24.15,2.12,24.94l.34-.07C197.21,265.17,193.53,246,195.13,240.59Z" style="fill: rgb(64, 123, 255); transform-origin: 195.812px 249.56px;" id="elsz8uns9kws" class="animable"></path><polygon points="236.98 276.52 238.3 273.1 237.72 272.93 236.41 276.31 236.98 276.52" style="fill: rgb(64, 123, 255); transform-origin: 237.355px 274.725px;" id="elxvaczgi8j3i" class="animable"></polygon><g id="eltveb4ejwj9c"><polygon points="236.98 276.52 238.3 273.1 237.72 272.93 236.41 276.31 236.98 276.52" style="opacity: 0.3; transform-origin: 237.355px 274.725px;" class="animable"></polygon></g><polygon points="198.28 311.58 230.39 311.58 245.36 284.66 227.81 284.66 217.21 303.4 212.86 311.03 199.54 310.61 198.28 311.58" style="fill: rgb(64, 123, 255); transform-origin: 221.82px 298.12px;" id="elu73z8z91i6" class="animable"></polygon><g id="eljvqkbrdm22"><polygon points="198.28 311.58 230.39 311.58 245.36 284.66 227.81 284.66 217.21 303.4 212.86 311.03 199.54 310.61 198.28 311.58" style="fill: rgb(255, 255, 255); opacity: 0.6; transform-origin: 221.82px 298.12px;" class="animable"></polygon></g><path d="M227.33,284.66l-14.71,25.5H181.51v.65a.78.78,0,0,0,.77.77h31.34l15-26.92Z" style="fill: rgb(64, 123, 255); transform-origin: 205.065px 298.12px;" id="elaxkn44wgga" class="animable"></path><path d="M225.3,165.13h-36a3.17,3.17,0,0,0-3.14,3l-.87,16.59a2.81,2.81,0,0,0,2.83,3h12.17l5.49,6.69,6.19-6.69h12.17a3.18,3.18,0,0,0,3.14-3l.87-16.59A2.8,2.8,0,0,0,225.3,165.13Z" style="fill: rgb(64, 123, 255); transform-origin: 206.72px 179.77px;" id="eluiz8tue7r1" class="animable"></path><g id="el255o3rvo1b7"><path d="M225.3,165.13h-36a3.17,3.17,0,0,0-3.14,3l-.87,16.59a2.81,2.81,0,0,0,2.83,3h12.17l5.49,6.69,6.19-6.69h12.17a3.18,3.18,0,0,0,3.14-3l.87-16.59A2.8,2.8,0,0,0,225.3,165.13Z" style="fill: rgb(255, 255, 255); opacity: 0.7; transform-origin: 206.72px 179.77px;" class="animable"></path></g><path d="M199.49,176.31a1.33,1.33,0,1,1,1.33,1.33A1.34,1.34,0,0,1,199.49,176.31Z" style="fill: rgb(64, 123, 255); transform-origin: 200.82px 176.31px;" id="elpgfc8rnazmk" class="animable"></path><path d="M205.37,176.31a1.33,1.33,0,1,1,1.33,1.33A1.34,1.34,0,0,1,205.37,176.31Z" style="fill: rgb(64, 123, 255); transform-origin: 206.7px 176.31px;" id="elz9yv76v22ik" class="animable"></path><path d="M211.25,176.31a1.33,1.33,0,1,1,1.33,1.33A1.34,1.34,0,0,1,211.25,176.31Z" style="fill: rgb(64, 123, 255); transform-origin: 212.58px 176.31px;" id="el911ojj0gok" class="animable"></path></g><defs>     <filter id="active" height="200%">         <feMorphology in="SourceAlpha" result="DILATED" operator="dilate" radius="2"></feMorphology>                <feFlood flood-color="#32DFEC" flood-opacity="1" result="PINK"></feFlood>        <feComposite in="PINK" in2="DILATED" operator="in" result="OUTLINE"></feComposite>        <feMerge>            <feMergeNode in="OUTLINE"></feMergeNode>            <feMergeNode in="SourceGraphic"></feMergeNode>        </feMerge>    </filter>    <filter id="hover" height="200%">        <feMorphology in="SourceAlpha" result="DILATED" operator="dilate" radius="2"></feMorphology>                <feFlood flood-color="#ff0000" flood-opacity="0.5" result="PINK"></feFlood>        <feComposite in="PINK" in2="DILATED" operator="in" result="OUTLINE"></feComposite>        <feMerge>            <feMergeNode in="OUTLINE"></feMergeNode>            <feMergeNode in="SourceGraphic"></feMergeNode>        </feMerge>            <feColorMatrix type="matrix" values="0   0   0   0   0                0   1   0   0   0                0   0   0   0   0                0   0   0   1   0 "></feColorMatrix>    </filter></defs></svg>